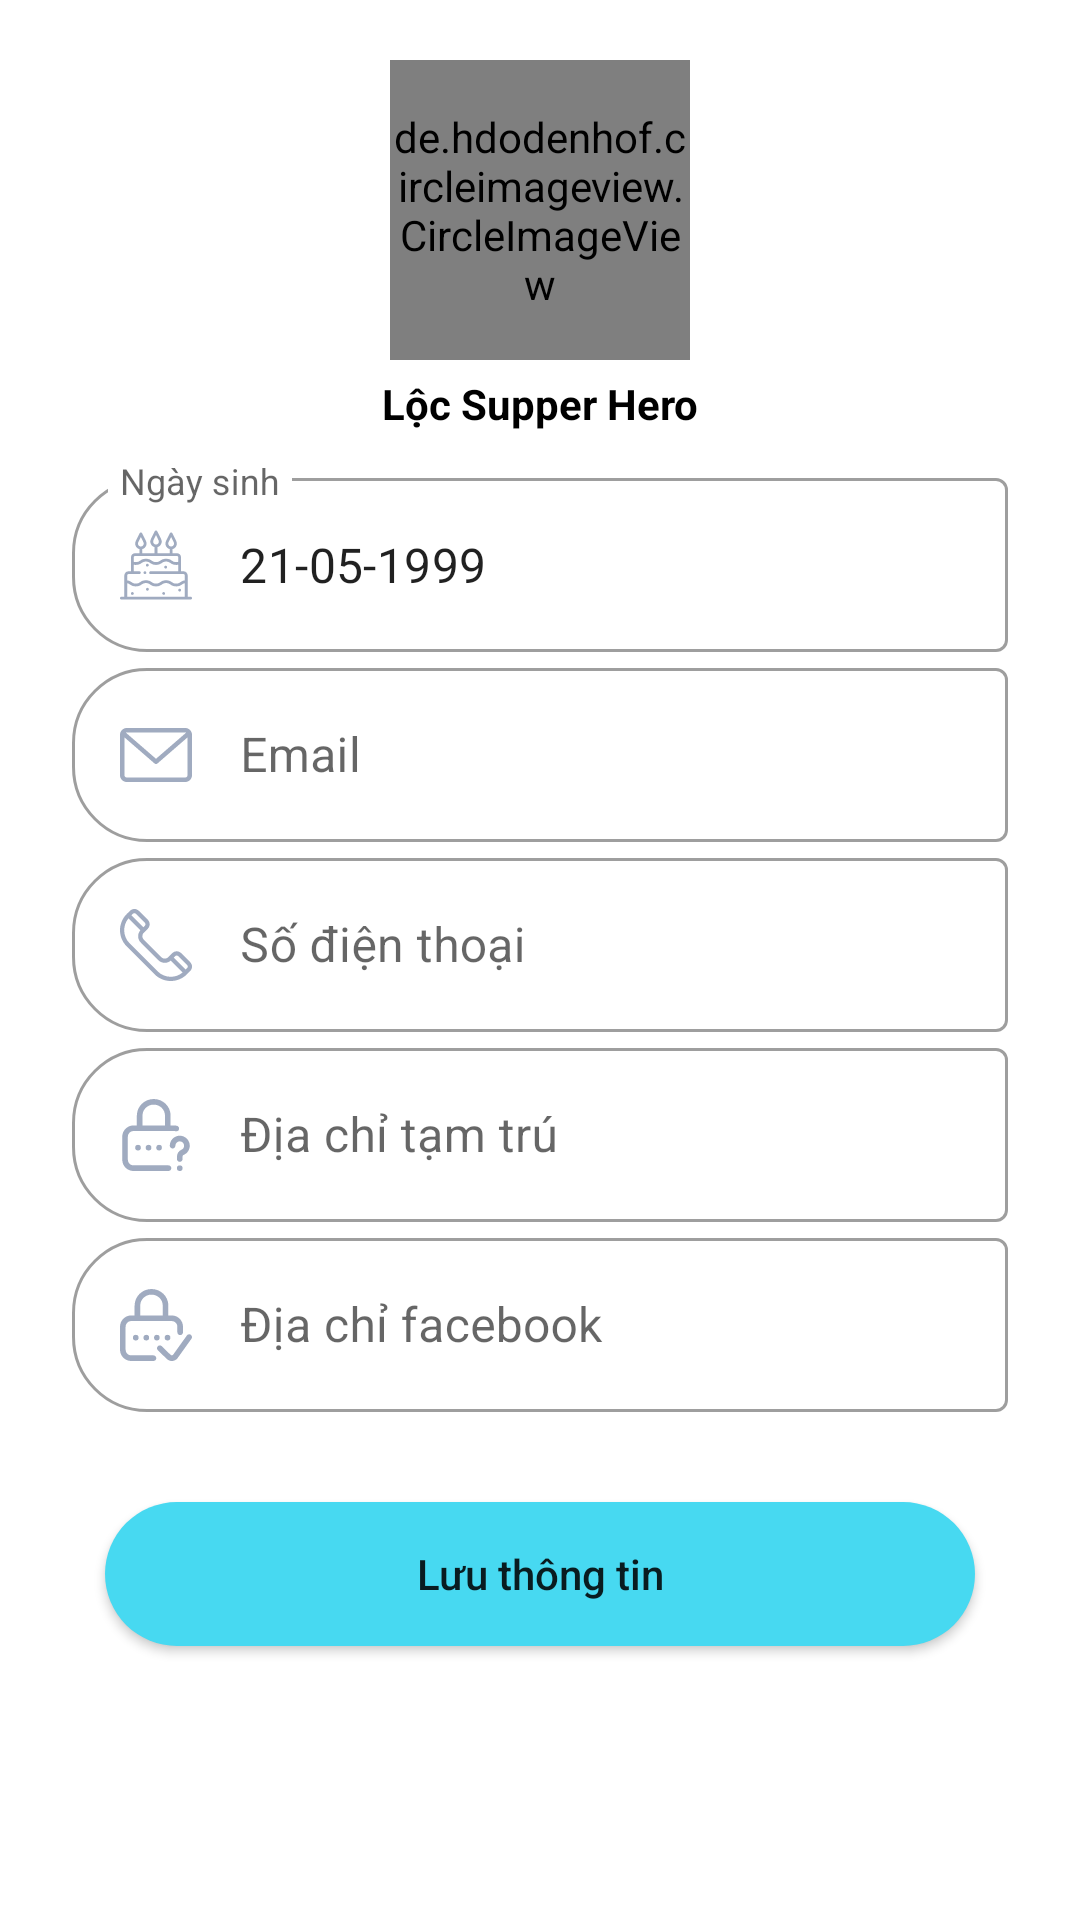

The Android layout XML behind this screen, and the referenced resources:
<!-- AndroidManifest.xml: application theme AppTheme.Day -->
<!-- res/layout/bottom_sheet_edit_account.xml -->
<?xml version="1.0" encoding="utf-8"?>
<layout>

    <data>

        <variable
            name="viewModel"
            type="vn.edu.uit.managementforstudents.ui.fragments.MainViewModel" />
    </data>

    <androidx.constraintlayout.widget.ConstraintLayout xmlns:android="http://schemas.android.com/apk/res/android"
        xmlns:app="http://schemas.android.com/apk/res-auto"
        android:id="@+id/bottom_sheet_edit_account"
        android:layout_width="match_parent"
        android:layout_height="wrap_content"
        app:behavior_hideable="false"
        app:behavior_peekHeight="200dp"
        app:layout_behavior="@string/bottom_sheet_behavior">

        <de.hdodenhof.circleimageview.CircleImageView xmlns:app="http://schemas.android.com/apk/res-auto"
            android:id="@+id/img_avatar_edit"
            android:layout_width="@dimen/avatarsize"
            android:layout_height="@dimen/avatarsize"
            android:layout_gravity="center_horizontal"
            android:layout_marginTop="20dp"
            android:src="@drawable/ic_camera"
            app:civ_border_width="2dp"
            app:layout_constraintEnd_toEndOf="parent"
            app:layout_constraintStart_toStartOf="parent"
            app:layout_constraintTop_toTopOf="parent" />

        <TextView
            android:id="@+id/tvName"
            android:layout_width="wrap_content"
            android:layout_height="wrap_content"
            android:layout_gravity="center_horizontal"
            android:layout_marginTop="5dp"
            android:gravity="center"
            android:maxWidth="200dp"
            android:text="Lộc Supper Hero"
            android:textColor="@android:color/black"
            android:textStyle="bold"
            app:layout_constraintEnd_toEndOf="@id/img_avatar_edit"
            app:layout_constraintStart_toStartOf="@id/img_avatar_edit"
            app:layout_constraintTop_toBottomOf="@id/img_avatar_edit" />

        <LinearLayout
            android:layout_width="match_parent"
            android:layout_height="wrap_content"
            android:layout_marginTop="10dp"
            android:orientation="vertical"
            app:layout_constraintTop_toBottomOf="@id/tvName">

            <com.google.android.material.textfield.TextInputLayout
                style="@style/TextInputEditText"
                android:layout_width="match_parent"
                android:layout_height="wrap_content"
                android:layout_marginLeft="24dp"
                android:layout_marginRight="24dp"
                app:hintTextAppearance="@style/hint_text_input">

                <com.google.android.material.textfield.TextInputEditText
                    android:layout_width="match_parent"
                    android:layout_height="wrap_content"
                    android:drawableStart="@drawable/ic_birthday"
                    android:drawablePadding="16dp"
                    android:hint="@string/lbBirthDay"
                    android:inputType="datetime"
                    android:paddingStart="16dp"
                    android:paddingEnd="16dp"
                    android:text="21-05-1999" />
            </com.google.android.material.textfield.TextInputLayout>

            <com.google.android.material.textfield.TextInputLayout
                style="@style/TextInputEditText"
                android:layout_width="match_parent"
                android:layout_height="wrap_content"
                android:layout_marginLeft="24dp"
                android:layout_marginRight="24dp"
                app:endIconMode="clear_text"
                app:hintTextAppearance="@style/hint_text_input">

                <com.google.android.material.textfield.TextInputEditText
                    android:layout_width="match_parent"
                    android:layout_height="wrap_content"
                    android:drawableStart="@drawable/ic_email"
                    android:drawablePadding="16dp"
                    android:hint="@string/lbEmail"
                    android:inputType="textEmailAddress"
                    android:paddingStart="16dp"
                    android:paddingEnd="16dp" />
            </com.google.android.material.textfield.TextInputLayout>

            <com.google.android.material.textfield.TextInputLayout
                style="@style/TextInputEditText"
                android:layout_width="match_parent"
                android:layout_height="wrap_content"
                android:layout_marginLeft="24dp"
                android:layout_marginRight="24dp"
                app:endIconMode="clear_text"
                app:hintTextAppearance="@style/hint_text_input">

                <com.google.android.material.textfield.TextInputEditText
                    android:layout_width="match_parent"
                    android:layout_height="wrap_content"
                    android:drawableStart="@drawable/ic_phone"
                    android:drawablePadding="16dp"
                    android:hint="@string/lbPhone"
                    android:inputType="phone"
                    android:paddingStart="16dp"
                    android:paddingEnd="16dp" />
            </com.google.android.material.textfield.TextInputLayout>

            <com.google.android.material.textfield.TextInputLayout
                style="@style/TextInputEditText"
                android:layout_width="match_parent"
                android:layout_height="wrap_content"
                android:layout_marginLeft="24dp"
                android:layout_marginRight="24dp"
                app:hintTextAppearance="@style/hint_text_input">

                <com.google.android.material.textfield.TextInputEditText
                    android:layout_width="match_parent"
                    android:layout_height="wrap_content"
                    android:drawableStart="@drawable/ic_password1"
                    android:drawablePadding="16dp"
                    android:hint="@string/lbAddressTemp"
                    android:inputType="text"
                    android:paddingStart="16dp"
                    android:paddingEnd="16dp" />
            </com.google.android.material.textfield.TextInputLayout>

            <com.google.android.material.textfield.TextInputLayout
                style="@style/TextInputEditText"
                android:layout_width="match_parent"
                android:layout_height="wrap_content"
                android:layout_marginLeft="24dp"
                android:layout_marginRight="24dp"
                app:hintTextAppearance="@style/hint_text_input">

                <com.google.android.material.textfield.TextInputEditText
                    android:layout_width="match_parent"
                    android:layout_height="wrap_content"
                    android:drawableStart="@drawable/ic_password2"
                    android:drawablePadding="16dp"
                    android:hint="@string/lbFBLink"
                    android:inputType="textPassword"
                    android:paddingStart="16dp"
                    android:paddingEnd="16dp" />
            </com.google.android.material.textfield.TextInputLayout>

            <Button
                android:layout_width="match_parent"
                android:layout_height="wrap_content"
                android:layout_marginStart="35dp"
                android:layout_marginTop="30dp"
                android:layout_marginEnd="35dp"
                android:layout_marginBottom="20dp"
                android:background="@drawable/border_button"
                android:text="@string/lbSave"
                android:textAllCaps="false" />
            <View
                android:id="@+id/view_space"
                android:minHeight="500dp"
                android:layout_width="match_parent"
                android:layout_height="wrap_content"/>
        </LinearLayout>
    </androidx.constraintlayout.widget.ConstraintLayout>
</layout>
<!-- resources referenced by this layout -->
<resources>
  <dimen name="avatarsize">100dp</dimen>
  <!-- drawable border_button (drawable) -->
  <?xml version="1.0" encoding="utf-8"?>
  <shape xmlns:android="http://schemas.android.com/apk/res/android">
  
      <solid android:color="#47d9f1" />
  
      <corners android:radius="25dp" />
  </shape>
  <!-- drawable ic_email (drawable) -->
  <vector xmlns:android="http://schemas.android.com/apk/res/android"
      android:width="24dp"
      android:height="24dp"
      android:viewportWidth="479.058"
      android:viewportHeight="479.058">
      <path
          android:fillColor="@color/colorItemInput"
          android:pathData="m434.146,59.882h-389.234c-24.766,0 -44.912,20.146 -44.912,44.912v269.47c0,24.766 20.146,44.912 44.912,44.912h389.234c24.766,0 44.912,-20.146 44.912,-44.912v-269.47c0,-24.766 -20.146,-44.912 -44.912,-44.912zM434.146,89.823c2.034,0 3.969,0.422 5.738,1.159l-200.355,173.649 -200.356,-173.649c1.769,-0.736 3.704,-1.159 5.738,-1.159zM434.146,389.234h-389.234c-8.26,0 -14.971,-6.71 -14.971,-14.971v-251.648l199.778,173.141c2.822,2.441 6.316,3.655 9.81,3.655s6.988,-1.213 9.81,-3.655l199.778,-173.141v251.649c-0.001,8.26 -6.711,14.97 -14.971,14.97z" />
  </vector>
  <!-- drawable ic_phone (drawable) -->
  <vector xmlns:android="http://schemas.android.com/apk/res/android"
      android:width="24dp"
      android:height="24dp"
      android:viewportWidth="511.999"
      android:viewportHeight="511.999">
    <path
        android:fillColor="@color/colorItemInput"
        android:pathData="M498.827,377.633l-63.649,-63.649c-17.548,-17.547 -46.102,-17.547 -63.649,0l-28.931,28.931c-13.294,13.294 -34.926,13.29 -48.215,0.005l-125.4,-125.507c-13.325,-13.325 -13.327,-34.892 0,-48.219c4.66,-4.66 18.041,-18.041 28.931,-28.931c17.471,-17.47 17.715,-45.935 -0.017,-63.665l-63.632,-63.432C116.717,-4.381 88.164,-4.381 70.663,13.12C57.567,26.102 53.343,30.29 47.471,36.111c-63.28,63.279 -63.28,166.242 -0.003,229.519l198.692,198.796c63.428,63.429 166.088,63.434 229.521,0l23.146,-23.145C516.375,423.733 516.375,395.181 498.827,377.633zM91.833,34.382c5.849,-5.849 15.365,-5.85 21.233,0.016l63.632,63.432c5.863,5.863 5.863,15.352 0,21.216l-10.609,10.608l-84.81,-84.81L91.833,34.382zM267.38,443.213L68.687,244.415c-48.958,-48.958 -51.649,-125.833 -8.276,-178.006l84.564,84.564c-22.22,25.189 -21.294,63.572 2.787,87.653l125.396,125.501c0.001,0.001 0.003,0.003 0.004,0.004c24.055,24.056 62.436,25.042 87.656,2.792l84.566,84.566C393.377,494.787 316.675,492.508 267.38,443.213zM477.612,420.065l-10.609,10.609l-84.865,-84.866l10.607,-10.608c5.85,-5.849 15.367,-5.85 21.217,0l63.649,63.649C483.461,404.699 483.461,414.217 477.612,420.065z"/>
  </vector>
  <string name="lbAddressTemp">Địa chỉ tạm trú</string>
  <string name="lbBirthDay">Ngày sinh</string>
  <string name="lbEmail">Email</string>
  <string name="lbFBLink">Địa chỉ facebook</string>
  <string name="lbPhone">Số điện thoại</string>
  <string name="lbSave">Lưu thông tin</string>
  <style name="TextInputEditText" parent="Widget.MaterialComponents.TextInputLayout.OutlinedBox">
          <item name="boxCornerRadiusBottomStart">25dp</item>
          <item name="boxCornerRadiusTopStart">25dp</item>
      </style>
  <style name="hint_text_input">
          <item name="android:textSize">12sp</item>
      </style>
  <style name="AppTheme.Day">
  
      </style>
  <color name="colorItemInput">#a0abc0</color>
</resources>
